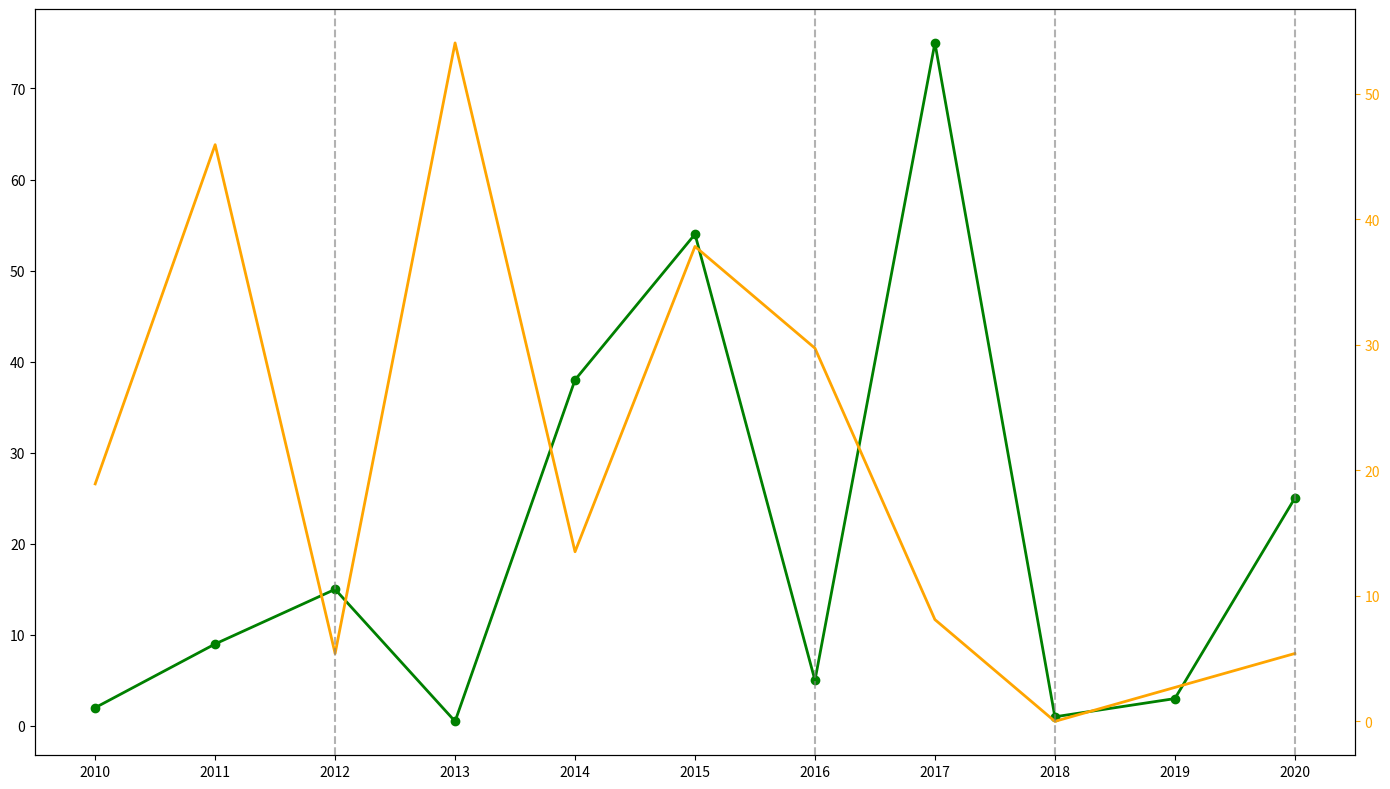

Reproduce this figure in Python.
import numpy as np
import matplotlib.pyplot as plt

years = np.arange(2010, 2021)
self_driving_cars = np.array([2, 9, 15, 0.5, 38, 54, 5, 75, 1, 3, 25])
road_accidents = np.array([30, 20, 35, 17, 32, 23, 26, 34, 37, 36, 35])

base_accidents = 37
accidents_reduction_percentage = ((base_accidents - road_accidents) / base_accidents) * 100

fig, ax1 = plt.subplots(figsize=(14, 8))

ax1.plot(years, self_driving_cars, marker='o', color='green', linewidth=2)
ax1.set_xticks(years)

ax2 = ax1.twinx()
ax2.plot(years, accidents_reduction_percentage, color='orange', linewidth=2)
ax2.tick_params(axis='y', colors='orange')

for milestone_year in [2012, 2016, 2018, 2020]:
    plt.axvline(x=milestone_year, color='grey', linestyle='--', alpha=0.6)

plt.tight_layout()
plt.show()
